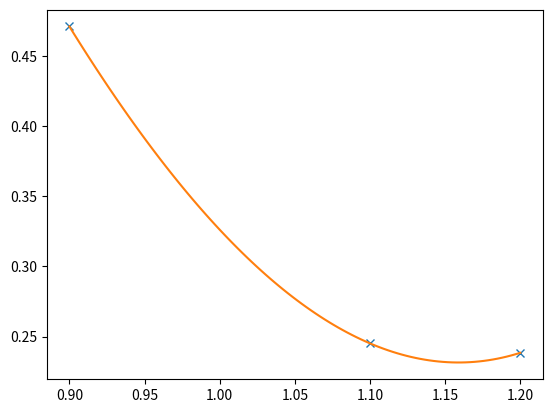

Recreate this plot in Python.
import numpy as np 
import matplotlib.pyplot as plt

x = [0.9, 1.1, 1.2]
f = [0.4710, 0.2452, 0.2385]
p2 = np.polyfit(x,f,3)

n = 100
xx = np.linspace(0.9,1.2,n)
pvals = np.polyval(p2, xx)
plt.plot(x,f, 'x')
plt.plot(xx, pvals)
plt.show()

